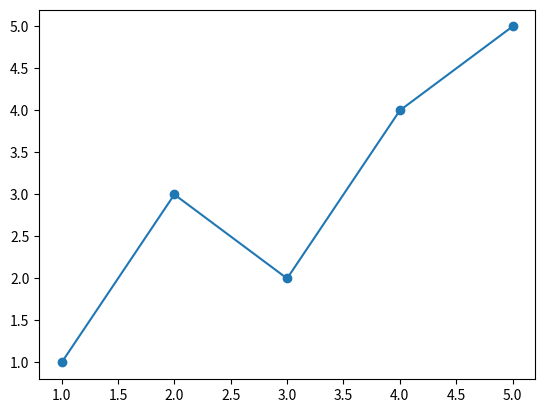

Source code (Python):
# -*- coding: utf-8 -*-
# @Time : 2023/6/19 15:01
# [redacted]
# @File : test.py
# @Project : SELFRec-main

import matplotlib.pyplot as plt

# 创建数据
x = [1, 2, 3, 4, 5]
y = [1, 3, 2, 4, 5]

# 绘制折线图
plt.plot(x, y, marker='o')

# 显示图形
plt.show()

